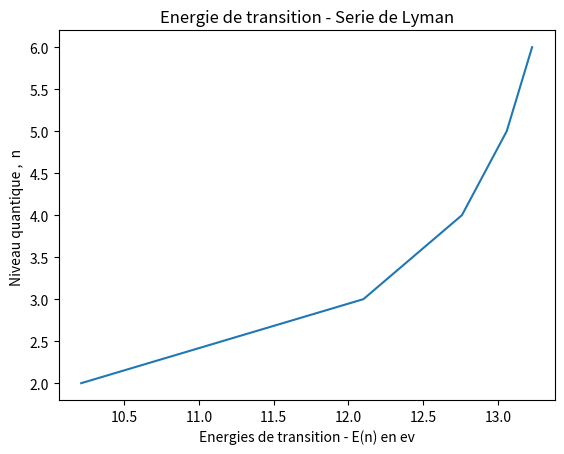

The script that saved this image:
#!/usr/bin/env python3
# -*- coding: utf-8 -*-
"""
Created on Wed Feb 24 16:38:15 2021

[redacted]
"""


# Imports bibliothèques matplotlib et numpy 
import matplotlib.pyplot as plt
import numpy as np

# Données - constantes
evJ=1.6076634e-19 # Joules -> 1 electronvolt vaut 1,6076634.10e-19 Joules
RH=1.10e7 # RH = 1.10e7 m-1
h=6.63e-34 # h = 6.63e-34 m2.kg.s-1
c=3.00e8 # c=3.00e08 m.s-1  

# Initialisations Listes longeurs d'ondes et Energies
lambdas=[]
Energies=[]

# Données - variables
n1=1
n=[2,3,4,5,6] 

# Fonction de conversions

#metre -> nanometre
def convert_m_nm (l):
    """Convertit une grandeur en mètre en nanomètre"""
    L=l*(1e+09)
    return L
# nanometre -> metre
def convert_nm_m(l):
    """ Convertit une grandeur en nanomètre en mètre """
    L=l/(1e+09)
    return L
    
def convert_J_ev (EJ):
    """ Convertit une grandeur en  Joule en electronvolt """
    return EJ/evJ 

# Fonction calcul de la longeur d'onde
def calcul_lambd(n1,n2):
    lambd=1/(RH*((1/(n1**2))-(1/(n2**2))))
    lambd=convert_m_nm (lambd)
    lambd=round(lambd,2) 
    return lambd

# Boucle de calcul longueur d'onde
for n2 in n:
    lambd=calcul_lambd(1,n2)
    lambdas.append(lambd)

# Liste longeurs d'ondes calculées en nm
print("\nlambdas(nm) =",lambdas)

# Boucle calcul énergies de transitions
for l in lambdas:
    l=convert_nm_m(l)
    E=(h*c)/l
    E=convert_J_ev(E)
    E=round(E,2)
    Energies.append(E)

# Liste énergies de transition calculés en eV 
print("\nEnergies (ev) =",Energies)


# Tableaux de valeurs
n2=np.array([2,3,4,5,6]) # niveaux quantiques
#lambdas=np.array(lambdas) # longeurs d'ondes en nm
E=np.array(Energies)


# Tracé de l'énergie de transition en fonction des niveau quantiques
plt.plot(E,n2)

# titre graphe 
plt.title("Energie de transition - Serie de Lyman")

# légendes courbes 
plt.xlabel("Energies de transition - E(n) en ev")
plt.ylabel("Niveau quantique ,  n ")

# Sauvegarde - génère le graphe sous un format image .png 
plt.savefig("fig E(n).png")
# Affichage de la figure
plt.show()

